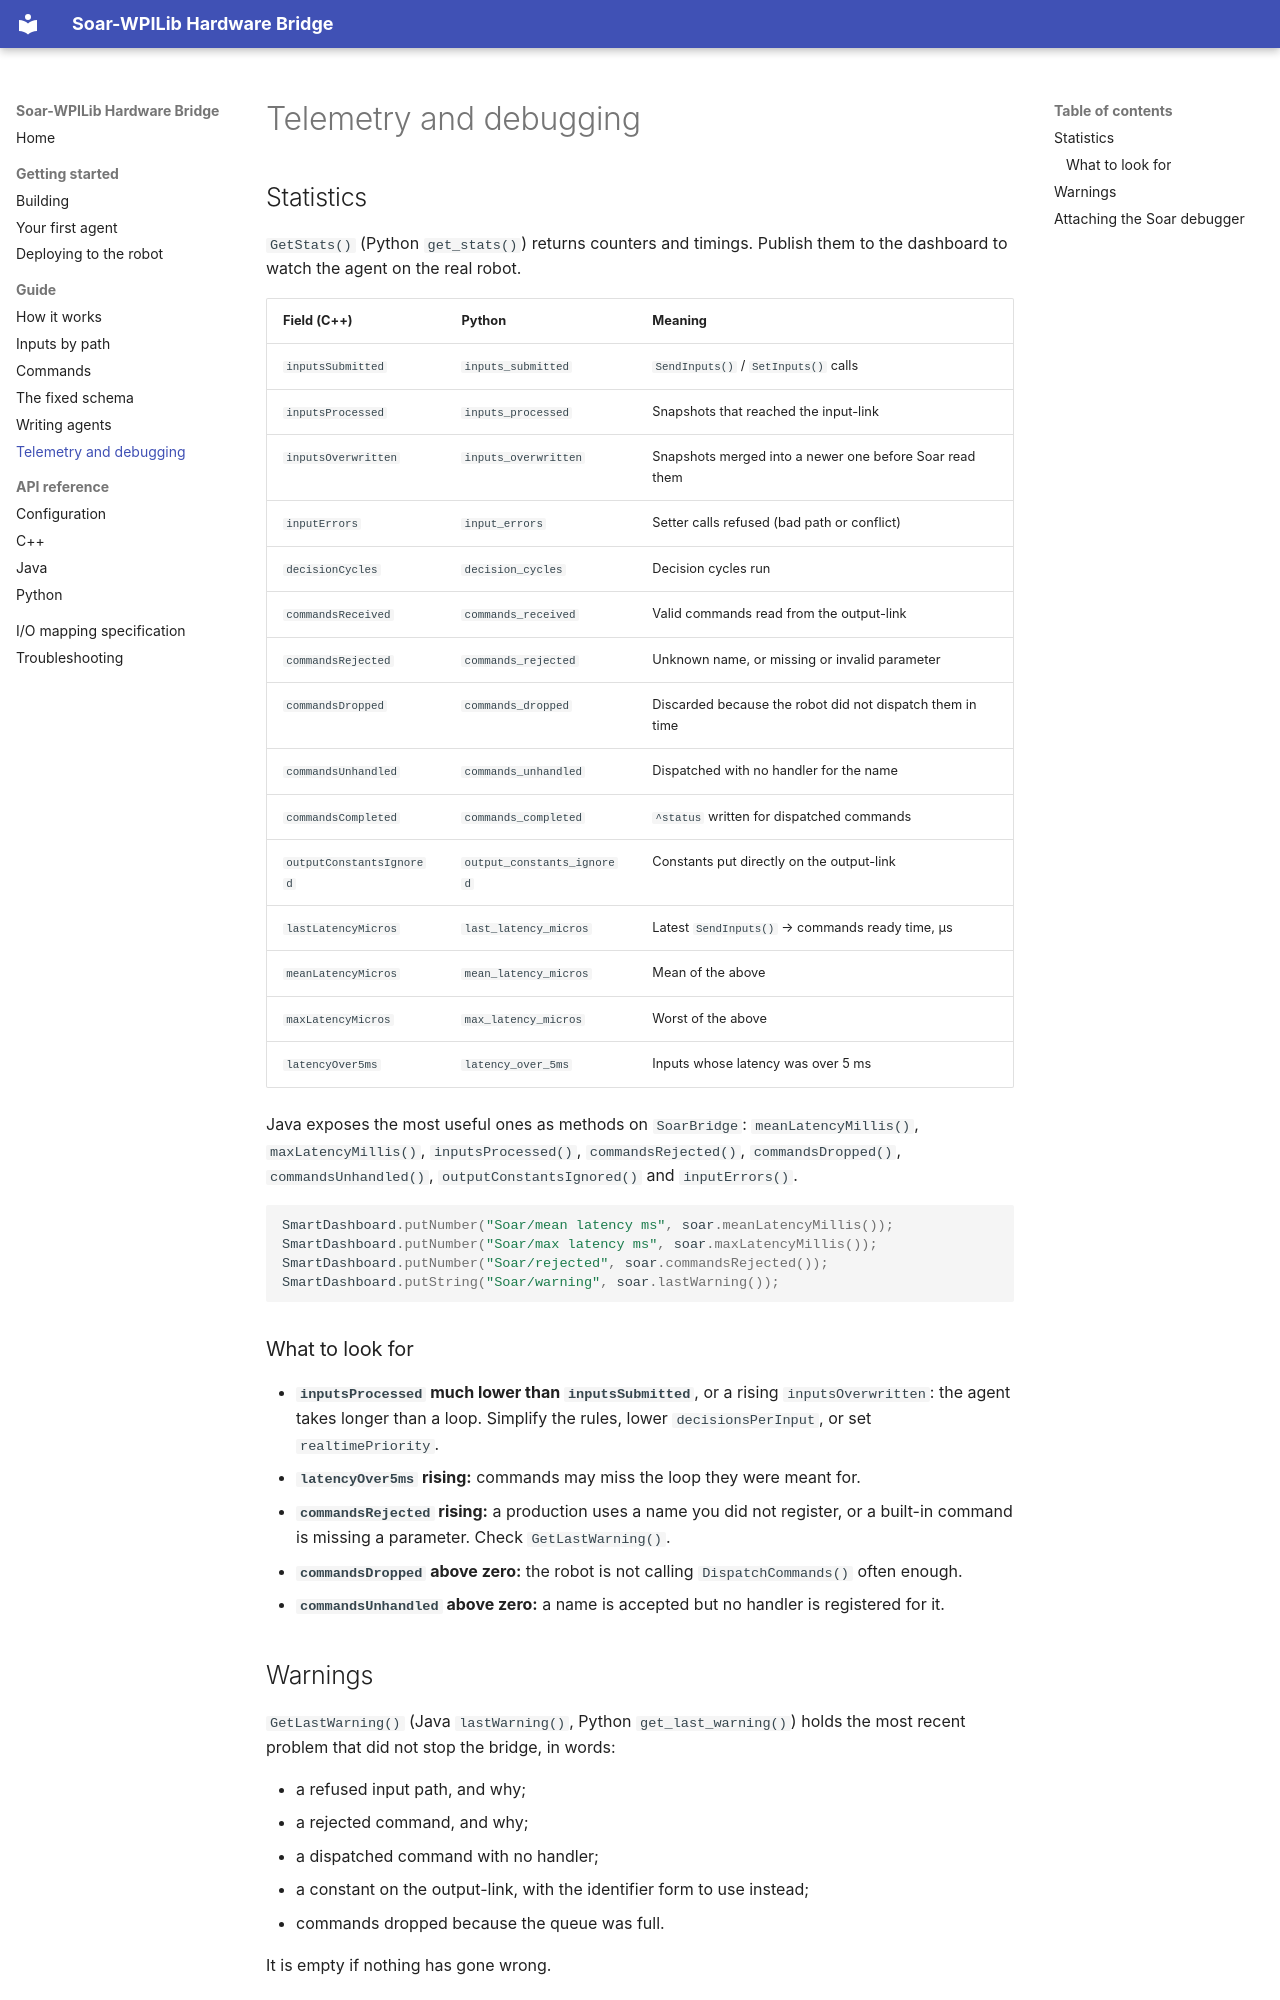

repository: Suave101/FRC-Soar · page: guide/telemetry/index.html · generator: mkdocs

# Telemetry and debugging

## Statistics

`GetStats()` (Python `get_stats()`) returns counters and timings. Publish them
to the dashboard to watch the agent on the real robot.

| Field (C++) | Python | Meaning |
| --- | --- | --- |
| `inputsSubmitted` | `inputs_submitted` | `SendInputs()` / `SetInputs()` calls |
| `inputsProcessed` | `inputs_processed` | Snapshots that reached the input-link |
| `inputsOverwritten` | `inputs_overwritten` | Snapshots merged into a newer one before Soar read them |
| `inputErrors` | `input_errors` | Setter calls refused (bad path or conflict) |
| `decisionCycles` | `decision_cycles` | Decision cycles run |
| `commandsReceived` | `commands_received` | Valid commands read from the output-link |
| `commandsRejected` | `commands_rejected` | Unknown name, or missing or invalid parameter |
| `commandsDropped` | `commands_dropped` | Discarded because the robot did not dispatch them in time |
| `commandsUnhandled` | `commands_unhandled` | Dispatched with no handler for the name |
| `commandsCompleted` | `commands_completed` | `^status` written for dispatched commands |
| `outputConstantsIgnored` | `output_constants_ignored` | Constants put directly on the output-link |
| `lastLatencyMicros` | `last_latency_micros` | Latest `SendInputs()` → commands ready time, µs |
| `meanLatencyMicros` | `mean_latency_micros` | Mean of the above |
| `maxLatencyMicros` | `max_latency_micros` | Worst of the above |
| `latencyOver5ms` | `latency_over_5ms` | Inputs whose latency was over 5 ms |

Java exposes the most useful ones as methods on `SoarBridge`:
`meanLatencyMillis()`, `maxLatencyMillis()`, `inputsProcessed()`,
`commandsRejected()`, `commandsDropped()`, `commandsUnhandled()`,
`outputConstantsIgnored()` and `inputErrors()`.

```java
SmartDashboard.putNumber("Soar/mean latency ms", soar.meanLatencyMillis());
SmartDashboard.putNumber("Soar/max latency ms", soar.maxLatencyMillis());
SmartDashboard.putNumber("Soar/rejected", soar.commandsRejected());
SmartDashboard.putString("Soar/warning", soar.lastWarning());
```

### What to look for

- **`inputsProcessed` much lower than `inputsSubmitted`**, or a rising
  `inputsOverwritten`: the agent takes longer than a loop. Simplify the rules,
  lower `decisionsPerInput`, or set `realtimePriority`.
- **`latencyOver5ms` rising:** commands may miss the loop they were meant for.
- **`commandsRejected` rising:** a production uses a name you did not register,
  or a built-in command is missing a parameter. Check `GetLastWarning()`.
- **`commandsDropped` above zero:** the robot is not calling
  `DispatchCommands()` often enough.
- **`commandsUnhandled` above zero:** a name is accepted but no handler is
  registered for it.
